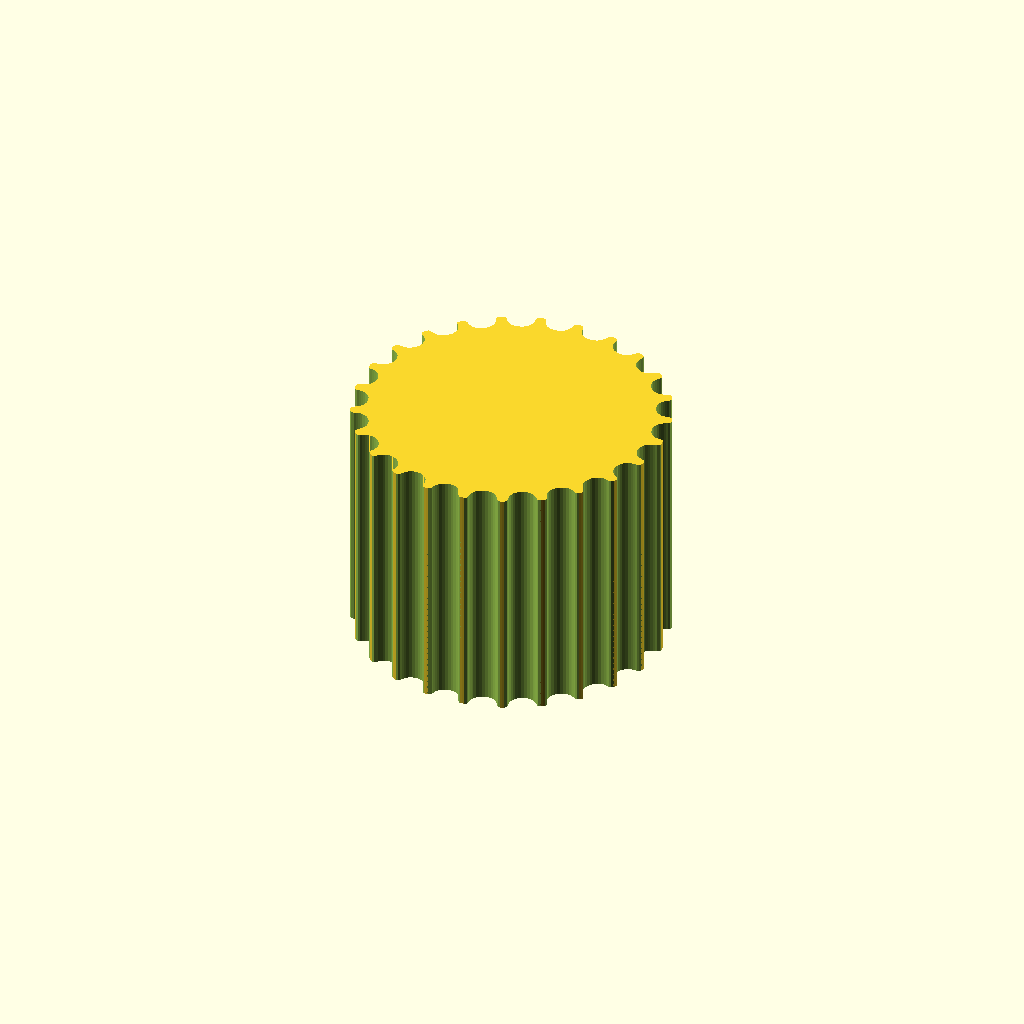
Cell 1: rendered with the file's own defaults.
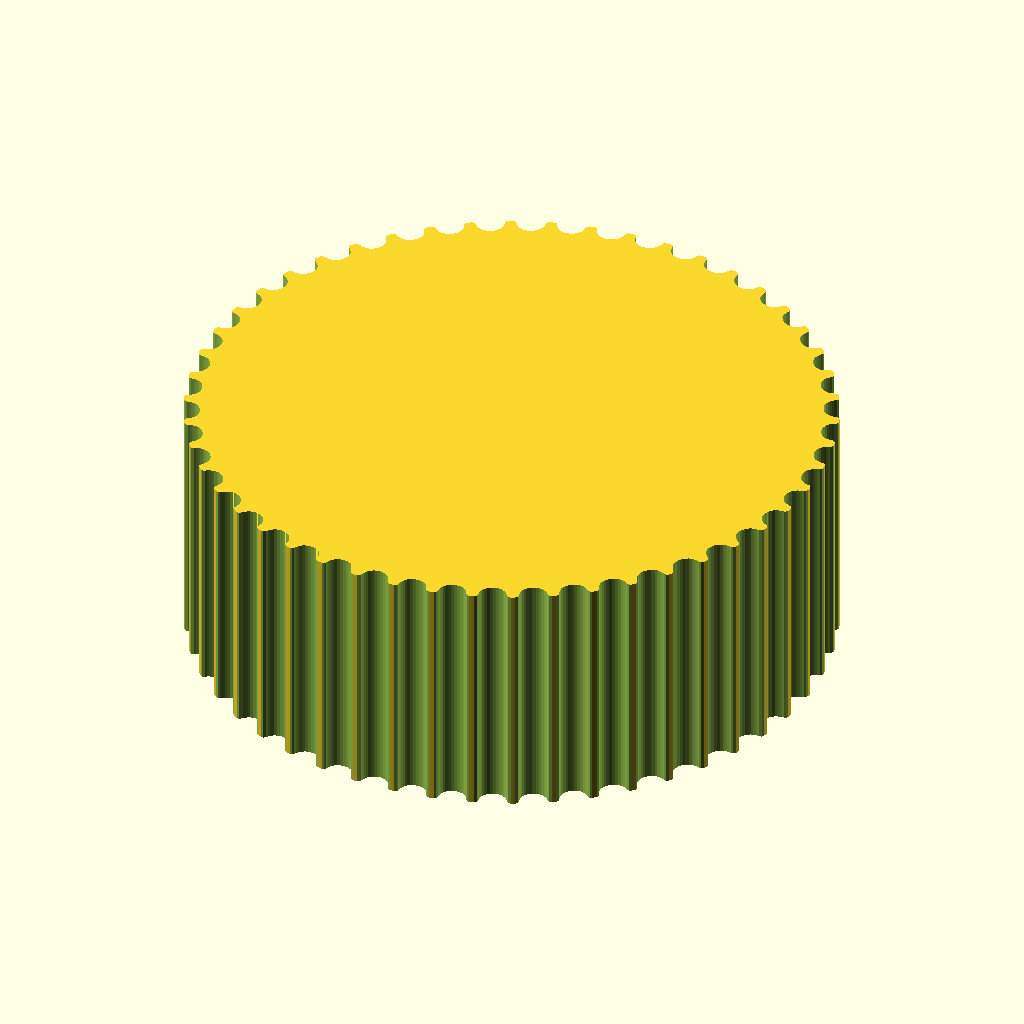
Cell 2: the same model with teeth = 50.
One fixed orthographic camera (rotation 55°, 0°, 25°; colour scheme Cornfield) for every cell.
The OpenSCAD source (hamster/pulley.scad):
// Parametric Pulley with multiple belt profiles
// by droftarts January 2012

// Based on pulleys by:
// http://www.thingiverse.com/thing:11256 by me!
// https://github.com/prusajr/PrusaMendel by Josef Prusa
// http://www.thingiverse.com/thing:3104 by GilesBathgate
// http://www.thingiverse.com/thing:2079 by nophead

// dxf tooth data from http://oem.cadregister.com/asp/PPOW_Entry.asp?company=915217&elementID=07807803/METRIC/URETH/WV0025/F
// pulley diameter checked and modelled from data at http://www.sdp-si.com/D265/HTML/D265T016.html

/**
 * @name Pulley
 * @category Printed
 * @using 1 x m3 nut, normal or nyloc
 * @using 1 x m3x10 set screw or 1 x m3x8 grub screw
 */


// tuneable constants

teeth = 25;			// Number of teeth, standard Mendel T5 belt = 8, gives Outside Diameter of 11.88mm
profile = 12;		// 1=MXL 2=40DP 3=XL 4=H 5=T2.5 6=T5 7=T10 8=AT5 9=HTD_3mm 10=HTD_5mm 11=HTD_8mm 12=GT2_2mm 13=GT2_3mm 14=GT2_5mm

motor_shaft = 0;	// NEMA17 motor shaft exact diameter = 5
m3_dia = 3.2;		// 3mm hole diameter
m3_nut_hex = 1;		// 1 for hex, 0 for square nut
m3_nut_flats = 5.7;	// normal M3 hex nut exact width = 5.5
m3_nut_depth = 2.7;	// normal M3 hex nut exact depth = 2.4, nyloc = 4

retainer = 0;		// Belt retainer above teeth, 0 = No, 1 = Yes
retainer_ht = 1.5;	// height of retainer flange over pulley, standard = 1.5
idler = 0;			// Belt retainer below teeth, 0 = No, 1 = Yes
idler_ht = 1.5;		// height of idler flange over pulley, standard = 1.5

pulley_t_ht = 12;	// length of toothed part of pulley, standard = 12
pulley_b_ht = 0;		// pulley base height, standard = 8. Set to same as idler_ht if you want an idler but no pulley.
pulley_b_dia = 20;	// pulley base diameter, standard = 20
no_of_nuts = 1;		// number of captive nuts required, standard = 1
nut_angle = 90;		// angle between nuts, standard = 90
nut_shaft_distance = 1.2;	// distance between inner face of nut and shaft, can be negative.


//	********************************
//	** Scaling tooth for good fit **
//	********************************
/*	To improve fit of belt to pulley, set the following constant. Decrease or increase by 0.1mm at a time. We are modelling the *BELT* tooth here, not the tooth on the pulley. Increasing the number will *decrease* the pulley tooth size. Increasing the tooth width will also scale proportionately the tooth depth, to maintain the shape of the tooth, and increase how far into the pulley the tooth is indented. Can be negative */

additional_tooth_width = 0.25; //mm

//	If you need more tooth depth than this provides, adjust the following constant. However, this will cause the shape of the tooth to change.

additional_tooth_depth = 0; //mm

// calculated constants

nut_elevation = pulley_b_ht/2;
m3_nut_points = 2*((m3_nut_flats/2)/cos(30)); // This is needed for the nut trap

// The following set the pulley diameter for a given number of teeth

MXL_pulley_dia = tooth_spacing (2.032,0.254);
40DP_pulley_dia = tooth_spacing (2.07264,0.1778);
XL_pulley_dia = tooth_spacing (5.08,0.254);
H_pulley_dia = tooth_spacing (9.525,0.381);
T2_5_pulley_dia = tooth_spaceing_curvefit (0.7467,0.796,1.026);
T5_pulley_dia = tooth_spaceing_curvefit (0.6523,1.591,1.064);
T10_pulley_dia = tooth_spacing (10,0.93);
AT5_pulley_dia = tooth_spaceing_curvefit (0.6523,1.591,1.064);
HTD_3mm_pulley_dia = tooth_spacing (3,0.381);
HTD_5mm_pulley_dia = tooth_spacing (5,0.5715);
HTD_8mm_pulley_dia = tooth_spacing (8,0.6858);
GT2_2mm_pulley_dia = tooth_spacing (2,0.254);
GT2_3mm_pulley_dia = tooth_spacing (3,0.381);
GT2_5mm_pulley_dia = tooth_spacing (5,0.5715);

// The following calls the pulley creation part, and passes the pulley diameter and tooth width to that module

if ( profile == 1 ) { pulley ( "MXL" , MXL_pulley_dia , 0.508 , 1.321 ); }
if ( profile == 2 ) { pulley ( "40 D.P." , 40DP_pulley_dia , 0.457 , 1.226 ); }
if ( profile == 3 ) { pulley ( "XL" , XL_pulley_dia , 1.27, 3.051 ); }
if ( profile == 4 ) { pulley ( "H" , H_pulley_dia ,1.905 , 5.359 ); }
if ( profile == 5 ) { pulley ( "T2.5" , T2_5_pulley_dia , 0.7 , 1.678 ); }
if ( profile == 6 ) { pulley ( "T5" , T5_pulley_dia , 1.19 , 3.264 ); }
if ( profile == 7 ) { pulley ( "T10" , T10_pulley_dia , 2.5 , 6.13 ); }
if ( profile == 8 ) { pulley ( "AT5" , AT5_pulley_dia , 1.19 , 4.268 ); }
if ( profile == 9 ) { pulley ( "HTD 3mm" , HTD_3mm_pulley_dia , 1.289 , 2.27 ); }
if ( profile == 10 ) { pulley ( "HTD 5mm" , HTD_5mm_pulley_dia , 2.199 , 3.781 ); }
if ( profile == 11 ) { pulley ( "HTD 8mm" , HTD_8mm_pulley_dia , 3.607 , 6.603 ); }
if ( profile == 12 ) { pulley ( "GT2 2mm" , GT2_2mm_pulley_dia , 0.764 , 1.494 ); }
if ( profile == 13 ) { pulley ( "GT2 3mm" , GT2_3mm_pulley_dia , 1.169 , 2.31 ); }
if ( profile == 14 ) { pulley ( "GT2 5mm" , GT2_5mm_pulley_dia , 1.969 , 3.952 ); }

// Functions

function tooth_spaceing_curvefit (b,c,d)
	= ((c * pow(teeth,d)) / (b + pow(teeth,d))) * teeth ;

function tooth_spacing(tooth_pitch,pitch_line_offset)
	= (2*((teeth*tooth_pitch)/(3.14159265*2)-pitch_line_offset)) ;

// Main Module

module pulley( belt_type , pulley_OD , tooth_depth , tooth_width , teeth=teeth)
	{
	echo (str("Belt type = ",belt_type,"; Number of teeth = ",teeth,"; Pulley Outside Diameter = ",pulley_OD,"mm "));
	tooth_distance_from_centre = sqrt( pow(pulley_OD/2,2) - pow((tooth_width+additional_tooth_width)/2,2));
	tooth_width_scale = (tooth_width + additional_tooth_width ) / tooth_width;
	tooth_depth_scale = ((tooth_depth + additional_tooth_depth ) / tooth_depth) ;


//	************************************************************************
//	*** uncomment the following line if pulley is wider than puller base ***
//	************************************************************************

//	translate ([0,0, pulley_b_ht + pulley_t_ht + retainer_ht ]) rotate ([0,180,0])

	difference()
	 {	 
		union()
		{
			//base
	
			if ( pulley_b_ht < 2 ) { echo ("CAN'T DRAW PULLEY BASE, HEIGHT LESS THAN 2!!!"); } else {
				rotate_extrude($fn=pulley_b_dia*2)
				{
						square([pulley_b_dia/2-1,pulley_b_ht]);
						square([pulley_b_dia/2,pulley_b_ht-1]);
						translate([pulley_b_dia/2-1,pulley_b_ht-1]) circle(1);
				}
			}
	
		difference()
			{
			//shaft - diameter is outside diameter of pulley
			
			translate([0,0,pulley_b_ht]) 
			rotate ([0,0,360/(teeth*4)]) 
			cylinder(r=pulley_OD/2,h=pulley_t_ht, $fn=teeth*4);
	
			//teeth - cut out of shaft
		
			for(i=[1:teeth]) 
			rotate([0,0,i*(360/teeth)])
			translate([0,-tooth_distance_from_centre,pulley_b_ht -1]) 
			scale ([ tooth_width_scale , tooth_depth_scale , 1 ]) 
			{
			if ( profile == 1 ) { MXL();}
			if ( profile == 2 ) { 40DP();}
			if ( profile == 3 ) { XL();}
			if ( profile == 4 ) { H();}
			if ( profile == 5 ) { T2_5();}
			if ( profile == 6 ) { T5();}
			if ( profile == 7 ) { T10();}
			if ( profile == 8 ) { AT5();}
			if ( profile == 9 ) { HTD_3mm();}
			if ( profile == 10 ) { HTD_5mm();}
			if ( profile == 11 ) { HTD_8mm();}
			if ( profile == 12 ) { GT2_2mm();}
			if ( profile == 13 ) { GT2_3mm();}
			if ( profile == 14 ) { GT2_5mm();}
			}

			}
			
		//belt retainer / idler
		if ( retainer > 0 ) {translate ([0,0, pulley_b_ht + pulley_t_ht ]) 
		rotate_extrude($fn=teeth*4)  
		polygon([[0,0],[pulley_OD/2,0],[pulley_OD/2 + retainer_ht , retainer_ht],[0 , retainer_ht],[0,0]]);}
		
		if ( idler > 0 ) {translate ([0,0, pulley_b_ht - idler_ht ]) 
		rotate_extrude($fn=teeth*4)  
		polygon([[0,0],[pulley_OD/2 + idler_ht,0],[pulley_OD/2 , idler_ht],[0 , idler_ht],[0,0]]);}
	
		}
	   
		//hole for motor shaft
		translate([0,0,-1])cylinder(r=motor_shaft/2,h=pulley_b_ht + pulley_t_ht + retainer_ht + 2,$fn=motor_shaft*4);
				
		//captive nut and grub screw holes
	
		if ( pulley_b_ht < m3_nut_flats ) { echo ("CAN'T DRAW CAPTIVE NUTS, HEIGHT LESS THAN NUT DIAMETER!!!"); } else {
		if ( (pulley_b_dia - motor_shaft)/2 < m3_nut_depth + 3 ) { echo ("CAN'T DRAW CAPTIVE NUTS, DIAMETER TOO SMALL FOR NUT DEPTH!!!"); } else {
	
			for(j=[1:no_of_nuts]) rotate([0,0,j*nut_angle])
			translate([0,0,nut_elevation])rotate([90,0,0])
	
			union()
			{
				//entrance
				translate([0,-pulley_b_ht/4-0.5,motor_shaft/2+m3_nut_depth/2+nut_shaft_distance]) cube([m3_nut_flats,pulley_b_ht/2+1,m3_nut_depth],center=true);
	
				//nut
				if ( m3_nut_hex > 0 )
					{
						// hex nut
						translate([0,0.25,motor_shaft/2+m3_nut_depth/2+nut_shaft_distance]) rotate([0,0,30]) cylinder(r=m3_nut_points/2,h=m3_nut_depth,center=true,$fn=6);
					} else {
						// square nut
						translate([0,0.25,motor_shaft/2+m3_nut_depth/2+nut_shaft_distance]) cube([m3_nut_flats,m3_nut_flats,m3_nut_depth],center=true);
					}
	
				//grub screw hole
				rotate([0,0,22.5])cylinder(r=m3_dia/2,h=pulley_b_dia/2+1,$fn=8);
			}
		}}
	 }
	   
	}


// Tooth profile modules

module MXL()
	{
	linear_extrude(height=pulley_t_ht+2) polygon([[-0.660421,-0.5],[-0.660421,0],[-0.621898,0.006033],[-0.587714,0.023037],[-0.560056,0.049424],[-0.541182,0.083609],[-0.417357,0.424392],[-0.398413,0.458752],[-0.370649,0.48514],[-0.336324,0.502074],[-0.297744,0.508035],[0.297744,0.508035],[0.336268,0.502074],[0.370452,0.48514],[0.39811,0.458752],[0.416983,0.424392],[0.540808,0.083609],[0.559752,0.049424],[0.587516,0.023037],[0.621841,0.006033],[0.660421,0],[0.660421,-0.5]]);
	}

module 40DP()
	{
	linear_extrude(height=pulley_t_ht+2) polygon([[-0.612775,-0.5],[-0.612775,0],[-0.574719,0.010187],[-0.546453,0.0381],[-0.355953,0.3683],[-0.327604,0.405408],[-0.291086,0.433388],[-0.248548,0.451049],[-0.202142,0.4572],[0.202494,0.4572],[0.248653,0.451049],[0.291042,0.433388],[0.327609,0.405408],[0.356306,0.3683],[0.546806,0.0381],[0.574499,0.010187],[0.612775,0],[0.612775,-0.5]]);
	}

module XL()
	{
	linear_extrude(height=pulley_t_ht+2) polygon([[-1.525411,-1],[-1.525411,0],[-1.41777,0.015495],[-1.320712,0.059664],[-1.239661,0.129034],[-1.180042,0.220133],[-0.793044,1.050219],[-0.733574,1.141021],[-0.652507,1.210425],[-0.555366,1.254759],[-0.447675,1.270353],[0.447675,1.270353],[0.555366,1.254759],[0.652507,1.210425],[0.733574,1.141021],[0.793044,1.050219],[1.180042,0.220133],[1.239711,0.129034],[1.320844,0.059664],[1.417919,0.015495],[1.525411,0],[1.525411,-1]]);
	}

module H()
	{
	linear_extrude(height=pulley_t_ht+2) polygon([[-2.6797,-1],[-2.6797,0],[-2.600907,0.006138],[-2.525342,0.024024],[-2.45412,0.052881],[-2.388351,0.091909],[-2.329145,0.140328],[-2.277614,0.197358],[-2.234875,0.262205],[-2.202032,0.334091],[-1.75224,1.57093],[-1.719538,1.642815],[-1.676883,1.707663],[-1.62542,1.764693],[-1.566256,1.813112],[-1.500512,1.85214],[-1.4293,1.880997],[-1.353742,1.898883],[-1.274949,1.905021],[1.275281,1.905021],[1.354056,1.898883],[1.429576,1.880997],[1.500731,1.85214],[1.566411,1.813112],[1.625508,1.764693],[1.676919,1.707663],[1.719531,1.642815],[1.752233,1.57093],[2.20273,0.334091],[2.235433,0.262205],[2.278045,0.197358],[2.329455,0.140328],[2.388553,0.091909],[2.454233,0.052881],[2.525384,0.024024],[2.600904,0.006138],[2.6797,0],[2.6797,-1]]);
	}

module T2_5()
	{
	linear_extrude(height=pulley_t_ht+2) polygon([[-0.839258,-0.5],[-0.839258,0],[-0.770246,0.021652],[-0.726369,0.079022],[-0.529167,0.620889],[-0.485025,0.67826],[-0.416278,0.699911],[0.416278,0.699911],[0.484849,0.67826],[0.528814,0.620889],[0.726369,0.079022],[0.770114,0.021652],[0.839258,0],[0.839258,-0.5]]);
	}

module T5()
	{
	linear_extrude(height=pulley_t_ht+2) polygon([[-1.632126,-0.5],[-1.632126,0],[-1.568549,0.004939],[-1.507539,0.019367],[-1.450023,0.042686],[-1.396912,0.074224],[-1.349125,0.113379],[-1.307581,0.159508],[-1.273186,0.211991],[-1.246868,0.270192],[-1.009802,0.920362],[-0.983414,0.978433],[-0.949018,1.030788],[-0.907524,1.076798],[-0.859829,1.115847],[-0.80682,1.147314],[-0.749402,1.170562],[-0.688471,1.184956],[-0.624921,1.189895],[0.624971,1.189895],[0.688622,1.184956],[0.749607,1.170562],[0.807043,1.147314],[0.860055,1.115847],[0.907754,1.076798],[0.949269,1.030788],[0.9837,0.978433],[1.010193,0.920362],[1.246907,0.270192],[1.273295,0.211991],[1.307726,0.159508],[1.349276,0.113379],[1.397039,0.074224],[1.450111,0.042686],[1.507589,0.019367],[1.568563,0.004939],[1.632126,0],[1.632126,-0.5]]);
	}

module T10()
	{
	linear_extrude(height=pulley_t_ht+2) polygon([[-3.06511,-1],[-3.06511,0],[-2.971998,0.007239],[-2.882718,0.028344],[-2.79859,0.062396],[-2.720931,0.108479],[-2.651061,0.165675],[-2.590298,0.233065],[-2.539962,0.309732],[-2.501371,0.394759],[-1.879071,2.105025],[-1.840363,2.190052],[-1.789939,2.266719],[-1.729114,2.334109],[-1.659202,2.391304],[-1.581518,2.437387],[-1.497376,2.47144],[-1.408092,2.492545],[-1.314979,2.499784],[1.314979,2.499784],[1.408091,2.492545],[1.497371,2.47144],[1.581499,2.437387],[1.659158,2.391304],[1.729028,2.334109],[1.789791,2.266719],[1.840127,2.190052],[1.878718,2.105025],[2.501018,0.394759],[2.539726,0.309732],[2.59015,0.233065],[2.650975,0.165675],[2.720887,0.108479],[2.798571,0.062396],[2.882713,0.028344],[2.971997,0.007239],[3.06511,0],[3.06511,-1]]);
	}

module AT5()
	{
	linear_extrude(height=pulley_t_ht+2) polygon([[-2.134129,-0.75],[-2.134129,0],[-2.058023,0.005488],[-1.984595,0.021547],[-1.914806,0.047569],[-1.849614,0.082947],[-1.789978,0.127073],[-1.736857,0.179338],[-1.691211,0.239136],[-1.653999,0.305859],[-1.349199,0.959203],[-1.286933,1.054635],[-1.201914,1.127346],[-1.099961,1.173664],[-0.986896,1.18992],[0.986543,1.18992],[1.099614,1.173664],[1.201605,1.127346],[1.286729,1.054635],[1.349199,0.959203],[1.653646,0.305859],[1.690859,0.239136],[1.73651,0.179338],[1.789644,0.127073],[1.849305,0.082947],[1.914539,0.047569],[1.984392,0.021547],[2.057906,0.005488],[2.134129,0],[2.134129,-0.75]]);
	}

module HTD_3mm()
	{
	linear_extrude(height=pulley_t_ht+2) polygon([[-1.135062,-0.5],[-1.135062,0],[-1.048323,0.015484],[-0.974284,0.058517],[-0.919162,0.123974],[-0.889176,0.206728],[-0.81721,0.579614],[-0.800806,0.653232],[-0.778384,0.72416],[-0.750244,0.792137],[-0.716685,0.856903],[-0.678005,0.918199],[-0.634505,0.975764],[-0.586483,1.029338],[-0.534238,1.078662],[-0.47807,1.123476],[-0.418278,1.16352],[-0.355162,1.198533],[-0.289019,1.228257],[-0.22015,1.25243],[-0.148854,1.270793],[-0.07543,1.283087],[-0.000176,1.28905],[0.075081,1.283145],[0.148515,1.270895],[0.219827,1.252561],[0.288716,1.228406],[0.354879,1.19869],[0.418018,1.163675],[0.477831,1.123623],[0.534017,1.078795],[0.586276,1.029452],[0.634307,0.975857],[0.677809,0.91827],[0.716481,0.856953],[0.750022,0.792167],[0.778133,0.724174],[0.800511,0.653236],[0.816857,0.579614],[0.888471,0.206728],[0.919014,0.123974],[0.974328,0.058517],[1.048362,0.015484],[1.135062,0],[1.135062,-0.5]]);
	}

module HTD_5mm()
	{
	linear_extrude(height=pulley_t_ht+2) polygon([[-1.89036,-0.75],[-1.89036,0],[-1.741168,0.02669],[-1.61387,0.100806],[-1.518984,0.21342],[-1.467026,0.3556],[-1.427162,0.960967],[-1.398568,1.089602],[-1.359437,1.213531],[-1.310296,1.332296],[-1.251672,1.445441],[-1.184092,1.552509],[-1.108081,1.653042],[-1.024167,1.746585],[-0.932877,1.832681],[-0.834736,1.910872],[-0.730271,1.980701],[-0.62001,2.041713],[-0.504478,2.09345],[-0.384202,2.135455],[-0.259708,2.167271],[-0.131524,2.188443],[-0.000176,2.198511],[0.131296,2.188504],[0.259588,2.167387],[0.384174,2.135616],[0.504527,2.093648],[0.620123,2.04194],[0.730433,1.980949],[0.834934,1.911132],[0.933097,1.832945],[1.024398,1.746846],[1.108311,1.653291],[1.184308,1.552736],[1.251865,1.445639],[1.310455,1.332457],[1.359552,1.213647],[1.39863,1.089664],[1.427162,0.960967],[1.467026,0.3556],[1.518984,0.21342],[1.61387,0.100806],[1.741168,0.02669],[1.89036,0],[1.89036,-0.75]]);
	}

module HTD_8mm()
	{
	linear_extrude(height=pulley_t_ht+2) polygon([[-3.301471,-1],[-3.301471,0],[-3.16611,0.012093],[-3.038062,0.047068],[-2.919646,0.10297],[-2.813182,0.177844],[-2.720989,0.269734],[-2.645387,0.376684],[-2.588694,0.496739],[-2.553229,0.627944],[-2.460801,1.470025],[-2.411413,1.691917],[-2.343887,1.905691],[-2.259126,2.110563],[-2.158035,2.30575],[-2.041518,2.490467],[-1.910478,2.66393],[-1.76582,2.825356],[-1.608446,2.973961],[-1.439261,3.10896],[-1.259169,3.22957],[-1.069074,3.335006],[-0.869878,3.424485],[-0.662487,3.497224],[-0.447804,3.552437],[-0.226732,3.589341],[-0.000176,3.607153],[0.226511,3.589461],[0.447712,3.552654],[0.66252,3.497516],[0.870027,3.424833],[1.069329,3.33539],[1.259517,3.229973],[1.439687,3.109367],[1.608931,2.974358],[1.766344,2.825731],[1.911018,2.664271],[2.042047,2.490765],[2.158526,2.305998],[2.259547,2.110755],[2.344204,1.905821],[2.411591,1.691983],[2.460801,1.470025],[2.553229,0.627944],[2.588592,0.496739],[2.645238,0.376684],[2.720834,0.269734],[2.81305,0.177844],[2.919553,0.10297],[3.038012,0.047068],[3.166095,0.012093],[3.301471,0],[3.301471,-1]]);
	}

module GT2_2mm()
	{
	linear_extrude(height=pulley_t_ht+2) polygon([[0.747183,-0.5],[0.747183,0],[0.647876,0.037218],[0.598311,0.130528],[0.578556,0.238423],[0.547158,0.343077],[0.504649,0.443762],[0.451556,0.53975],[0.358229,0.636924],[0.2484,0.707276],[0.127259,0.750044],[0,0.76447],[-0.127259,0.750044],[-0.2484,0.707276],[-0.358229,0.636924],[-0.451556,0.53975],[-0.504797,0.443762],[-0.547291,0.343077],[-0.578605,0.238423],[-0.598311,0.130528],[-0.648009,0.037218],[-0.747183,0],[-0.747183,-0.5]]);
	}

module GT2_3mm()
	{
	linear_extrude(height=pulley_t_ht+2) polygon([[-1.155171,-0.5],[-1.155171,0],[-1.065317,0.016448],[-0.989057,0.062001],[-0.93297,0.130969],[-0.90364,0.217664],[-0.863705,0.408181],[-0.800056,0.591388],[-0.713587,0.765004],[-0.60519,0.926747],[-0.469751,1.032548],[-0.320719,1.108119],[-0.162625,1.153462],[0,1.168577],[0.162625,1.153462],[0.320719,1.108119],[0.469751,1.032548],[0.60519,0.926747],[0.713587,0.765004],[0.800056,0.591388],[0.863705,0.408181],[0.90364,0.217664],[0.932921,0.130969],[0.988924,0.062001],[1.065168,0.016448],[1.155171,0],[1.155171,-0.5]]);
	}

module GT2_5mm()
	{
	linear_extrude(height=pulley_t_ht+2) polygon([[-1.975908,-0.75],[-1.975908,0],[-1.797959,0.03212],[-1.646634,0.121224],[-1.534534,0.256431],[-1.474258,0.426861],[-1.446911,0.570808],[-1.411774,0.712722],[-1.368964,0.852287],[-1.318597,0.989189],[-1.260788,1.123115],[-1.195654,1.25375],[-1.12331,1.380781],[-1.043869,1.503892],[-0.935264,1.612278],[-0.817959,1.706414],[-0.693181,1.786237],[-0.562151,1.851687],[-0.426095,1.9027],[-0.286235,1.939214],[-0.143795,1.961168],[0,1.9685],[0.143796,1.961168],[0.286235,1.939214],[0.426095,1.9027],[0.562151,1.851687],[0.693181,1.786237],[0.817959,1.706414],[0.935263,1.612278],[1.043869,1.503892],[1.123207,1.380781],[1.195509,1.25375],[1.26065,1.123115],[1.318507,0.989189],[1.368956,0.852287],[1.411872,0.712722],[1.447132,0.570808],[1.474611,0.426861],[1.534583,0.256431],[1.646678,0.121223],[1.798064,0.03212],[1.975908,0],[1.975908,-0.75]]);
	}
Customizer parameters (derived from the source; name, type, default, range or options):
teeth: number, default 25
profile: number, default 12
motor_shaft: number, default 0
m3_dia: number, default 3.2
m3_nut_hex: number, default 1
m3_nut_flats: number, default 5.7
m3_nut_depth: number, default 2.7
retainer: number, default 0
retainer_ht: number, default 1.5
idler: number, default 0
idler_ht: number, default 1.5
pulley_t_ht: number, default 12
pulley_b_ht: number, default 0
pulley_b_dia: number, default 20
no_of_nuts: number, default 1
nut_angle: number, default 90
nut_shaft_distance: number, default 1.2
additional_tooth_width: number, default 0.25
additional_tooth_depth: number, default 0
